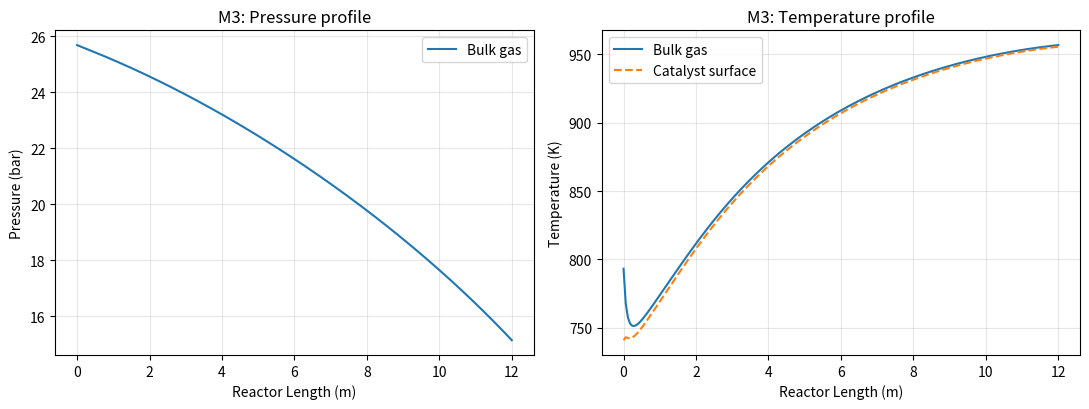
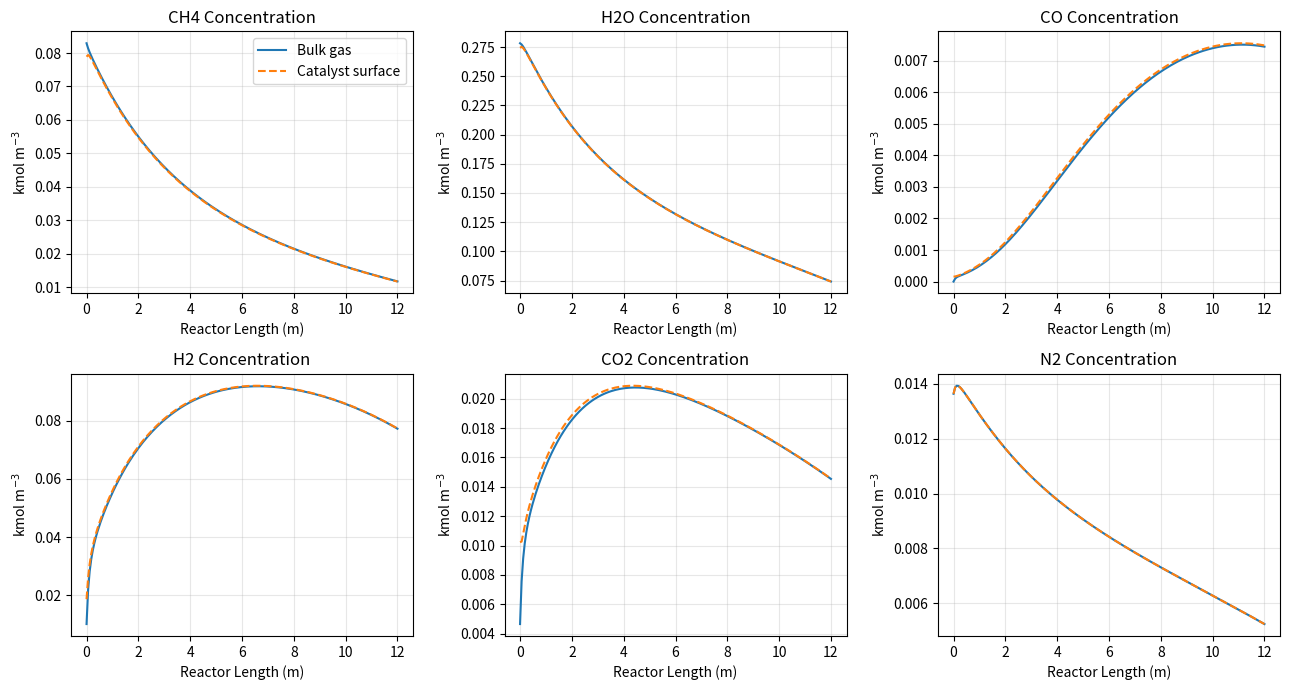
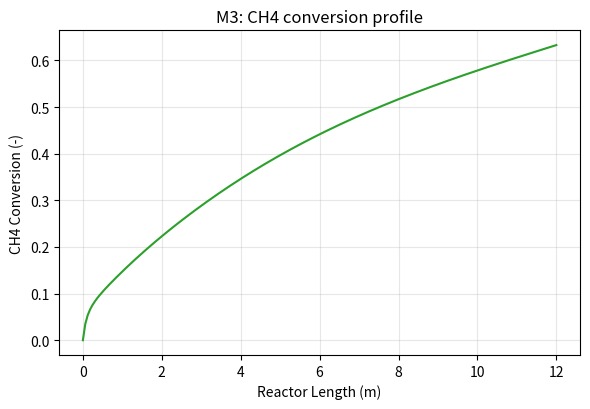

Write the Python code that produced these figures, in order.
"""
================================================================================
 M3 MODEL: 1D Heterogeneous SMR Packed-Bed Reactor with Interfacial Gradients
 (Cui et al., Chem. Eng. J. 496 (2024) 153581 -- "Rigorous development and
 comparison of multi-dimensional reactor models encompassing the catalyst
 domains for steam methane reforming")
================================================================================

WHAT M3 IS (per the paper, Section 4.2.1, Table 1, Fig. 2)
------------------------------------------------------------------------------
M3 is a 1D heterogeneous model that resolves separate bulk-gas and
catalyst-surface states (Cs, Ts) linked by interfacial mass/heat transfer
coefficients, but -- unlike M4 -- it does NOT resolve gradients *inside* the
catalyst pellet (no intraparticle domain). It also has NO axial dispersion
(the paper's M2 result showed axial mass/heat dispersion is <1% of the
convection/reaction terms and can be dropped -- explicitly stated in Section
4.2.1: "it has been established that dispersion and conduction terms in the
axial direction are significantly smaller in magnitude ... Consequently, M3
excludes these lesser terms").

GOVERNING EQUATIONS USED (all citations refer to the equation numbers in the
paper):
    Reactor (bulk gas) domain:
        Eq. (20)  Species balance:  eps_b dCi/dt + d(Ci*Uz)/dz = av*ki,gp*(Ci,s-Ci)
        Eq. (21)  Energy balance:   eps_b*rho_g*Cp,g dT/dt + rho_g*Cp,g*Uz*dT/dz
                                     = 4U/dt*(Tw-T) + av*hgp*(Ts-T)
    Catalyst (surface) domain -- lumped, 0-D per axial position:
        Eq. (22)  Species balance:  eps_p dCi,s/dt = (1-eps_p)*rho_p*sum(eta_j*Rj,s*nu_ij)
                                     - av*ki,gp*(Ci,s-Ci)
        Eq. (23)  Energy balance:   [...] dTs/dt = (1-eps_p)*rho_p*sum(eta_j*Rj,s*(-dHrxn,j))
                                     - av*hgp*(Ts-T)
    Initial/boundary conditions: Eqs. (24)-(27).
    Ideal-gas relations, molar flow, cross-section, inlet velocity:
        Eqs. (4)-(8), (10)-(11)  [same as M1; M3 reuses these building blocks]
    Momentum (Ergun) balance:
        Eqs. (13)-(14)
    Bed voidage:
        Eq. (3)
    Reaction kinetics (Xu & Froment LHHW mechanism), Appendix A:
        Eqs. (A.1)-(A.8), Table A.1
    Transport properties, Appendix B:
        Mass-transfer coefficient  ki,gp:  Eqs. (B.1)-(B.6)
        Heat-transfer coefficient  hgp:    Eqs. (B.7)-(B.10)
        Molecular diffusivity Di,m:        Eqs. (B.18)-(B.22), Table B.1
        Overall wall heat-transfer coeff U(z): Eq. (B.31)
    Mixture physical properties, Appendix C:
        Viscosity:            Eqs. (C.1)-(C.3), Table C.2
        Thermal conductivity: Eqs. (C.4)-(C.8), Tables C.3, C.4
        Heat capacity:        Eqs. (C.9)-(C.10), Table C.5
    Base process data: Table 2.
    Catalyst porosity eps_p = 0.519 (value stated in Appendix B.3 text).
    a_v (external catalyst area per unit bed volume) = 6*(1-eps_b)/d_p. This
        specific formula is the standard sphere packing relation (not printed
        as a numbered equation in the paper's visible text, but it is the
        textbook relation the paper's own Fogler/Froment references use, e.g.
        ref. [53] H.S. Fogler, Elements of Chemical Reaction Engineering).

================================================================================
KEY DESIGN CHOICE / OPTIMIZATION (read this before the code)
================================================================================
The paper solved M3 as a dynamic (transient) PDE in Aspen Custom Modeler,
marching the system forward in time on a 100-point axial finite-difference
grid until it relaxed to steady state ("pseudo-transient continuation"),
because the PDE system was numerically unsolvable directly at steady state
in that tool. That is a legitimate but expensive way to reach a steady state
(the paper reports minutes of run time even for the *simplest* models).

M3 has no d^2/dz^2 terms (no axial dispersion/conduction -- that is exactly
what M3 removes relative to M2). This means the STEADY-STATE bulk-gas
equations (20)-(21) are a system of *first-order* ODEs in z only, i.e. a
genuine initial value problem: everything needed at the inlet (T0, P0, Fi,0)
is known, and nothing at the outlet is needed to start integrating.

Consequently we can skip time-marching entirely:
    1. Drop d/dt in Eqs. (20)-(23) (steady state).
    2. Eqs. (20)-(21) for the bulk gas become 8 coupled first-order ODEs
       in z (6 species molar flows Fi, T, P) -- solved directly with
       `solve_ivp` in a single forward integration from z=0 to z=L. No time
       loop, no grid Jacobian, no relaxation.
    3. Eqs. (22)-(23) for the catalyst surface have NO derivative in z at
       all -- at steady state they collapse to a *local, algebraic*
       nonlinear system (6 species + 1 energy = 7 equations) relating
       Ci,s(z) and Ts(z) to the local bulk gas state at that same z. This is
       solved with a small Newton solve (`scipy.optimize.fsolve`) *inside*
       the ODE right-hand-side function, using the previous axial point's
       surface solution as the warm-start initial guess (a "quasi-steady
       particle" closure). Because bulk-vs-surface gradients are small
       (as the paper itself finds in Fig. 6/7), this 7x7 solve typically
       converges in a handful of iterations.

Net effect: what took Aspen Custom Modeler minutes of dynamic finite-difference
relaxation on a 100-node grid is replaced by ONE adaptive-step ODE integration
(typically < 1 second) with a cheap nested algebraic solve. This is the
"reduce model runtime" optimization requested: we exploit the fact that M3
is *only* an ODE (not a PDE) in its correct steady-state form, and that the
catalyst equations are algebraic (not differential) once d/dt is dropped.

Other efficiency choices:
    - All 6 gas species are handled as numpy arrays, not per-species Python
      loops, for every property/transport correlation.
    - Physical properties (mixture viscosity, thermal conductivity,
      diffusivities) are recomputed only once per RHS call (not once per
      species-equation), and reused for all six ki,gp and both hgp/U(z).
    - `solve_ivp(method="LSODA")` is used: it auto-switches between explicit
      (non-stiff) and implicit (stiff, BDF-like) stepping, which matters
      near the reactor inlet where the paper's own M1 results show a sharp
      initial temperature/rate transient.
    - The surface-state Newton solve is warm-started from the previous axial
      point (stored in a small mutable cache object), which is what keeps
      the nested solve cheap: successive z steps are close together, so the
      previous surface solution is an excellent initial guess.
================================================================================
"""

import numpy as np
from scipy.integrate import solve_ivp
from scipy.optimize import fsolve
import matplotlib.pyplot as plt

# ==============================================================================
# 1. COMPONENT DATA (Appendix B, Appendix C)
# ==============================================================================
species = ['CH4', 'H2O', 'CO', 'H2', 'CO2', 'N2']
idx = {s: i for i, s in enumerate(species)}
n_sp = len(species)

# Table C.1 -- molecular weight [kg/kmol]
MW_dict = {'CH4': 16.0428, 'CO': 28.0104, 'CO2': 44.0098,
           'H2': 2.01588, 'H2O': 18.0153, 'N2': 28.0135}

# Table C.2 -- gas viscosity mu_i = A + B*T + C*T^2  [microPoise], T in K   (Eq. C.3)
visc_dict = {'CH4': (3.844, 4.0112e-1, -1.4303e-4),
             'CO':  (23.811, 5.3944e-1, -1.5411e-4),
             'CO2': (11.811, 4.9838e-1, -1.0851e-4),
             'H2':  (27.758, 2.1200e-1, -3.2800e-5),
             'H2O': (-36.826, 4.2900e-1, -1.6200e-5),
             'N2':  (42.606, 4.7500e-1, -9.8800e-5)}

# Table C.4 -- gas thermal conductivity lambda_i = A + B*T + C*T^2 [W/m/K]  (Eq. C.8)
lam_dict = {'CH4': (-0.00935, 1.4028e-4, 3.3180e-8),
            'CO':  (0.00158, 8.2511e-5, -1.9081e-8),
            'CO2': (-0.01200, 1.0208e-4, -2.2403e-8),
            'H2':  (0.03951, 4.5918e-4, -6.4933e-8),
            'H2O': (0.00053, 4.7093e-5, 4.9551e-8),
            'N2':  (0.00309, 7.5930e-5, -1.1014e-8)}

# Table C.5 -- molar heat capacity Cp_i = A+B*T+C*T^2+D*T^3+E*T^4  [J/mol/K] (Eq. C.10)
cp_dict = {'CH4': (34.942, -3.9957e-2, 1.9184e-4, -1.5303e-7, 3.9321e-11),
           'CO':  (29.556, -6.5807e-3, 2.0130e-5, -1.2227e-8, 2.2617e-12),
           'CO2': (27.437, 4.2315e-2, -1.9555e-5, 3.9968e-9, -2.9872e-13),
           'H2':  (25.399, 2.0178e-2, -3.8549e-5, 3.1880e-8, -8.7585e-12),
           'H2O': (33.933, -8.4186e-3, 2.9906e-5, -1.7825e-8, 3.6934e-12),
           'N2':  (29.342, -3.5395e-3, 1.0076e-5, -4.3116e-9, 2.5935e-13)}

# Table B.1 -- Lennard-Jones length [Angstrom] and energy/k [K]
LJ_dict = {'CH4': (3.758, 148.6), 'CO': (3.690, 91.7), 'CO2': (3.941, 195.2),
           'H2': (2.827, 59.7), 'H2O': (2.641, 809.1), 'N2': (3.798, 71.4)}

# Table C.3 -- critical temperature [K] and pressure [bar]
crit_dict = {'CH4': (190.58, 46.04), 'CO': (132.92, 34.99), 'CO2': (304.19, 73.82),
             'H2': (33.18, 13.13), 'H2O': (647.13, 220.55), 'N2': (126.10, 33.94)}

MW_arr = np.array([MW_dict[s] for s in species])
visc_arr = np.array([visc_dict[s] for s in species])
lam_arr = np.array([lam_dict[s] for s in species])
cp_arr = np.array([cp_dict[s] for s in species])
sigma_arr = np.array([LJ_dict[s][0] for s in species])
epsk_arr = np.array([LJ_dict[s][1] for s in species])
Tc_arr = np.array([crit_dict[s][0] for s in species])
Pc_arr = np.array([crit_dict[s][1] for s in species])

# Stoichiometric matrix nu_ij (rows=species in `species` order, cols=reactions I,II,III)
# CH4+H2O<->CO+3H2 (I); CO+H2O<->CO2+H2 (II); CH4+2H2O<->CO2+4H2 (III)
nu = np.array([
    [-1,  0, -1],   # CH4
    [-1, -1, -2],   # H2O
    [ 1, -1,  0],   # CO
    [ 3,  1,  4],   # H2
    [ 0,  1,  1],   # CO2
    [ 0,  0,  0],   # N2
], dtype=float)

# Table A.1 -- kinetic parameters (Xu & Froment [11])
A_k1, A_k2, A_k3 = 4.225e15, 1.955e6, 1.020e15          # kmol bar^0.5(or -1) kg^-1 h^-1
E1, E2, E3 = 240.1e3, 67.13e3, 243.9e3                  # J/mol
A_K1, A_K2, A_K3 = 4.707e12, 1.142e-2, 5.375e10         # bar^2, -, bar^2
dH1_298, dH2_298, dH3_298 = 206.1, -41.15, 164.9        # kJ/mol  (Eq. A.6 reference values)
A_KCO, A_KH2, A_KCH4, A_KH2O = 8.23e-5, 6.12e-9, 6.65e-4, 1.77e5
dH_CO, dH_H2, dH_CH4, dH_H2O = -70.65e3, -82.90e3, -38.28e3, 88.68e3   # J/mol (Eq. A.8)

Rg = 8.314            # J/(mol.K)
Rbar = 0.0831446       # bar.m3/(kmol.K)   [ideal gas const in the units used for Ci=Pi/(R T)]

# Pre-compute combined polynomial coefficients for reaction enthalpy integration, Eq. (A.7)
combA = nu.T @ cp_arr[:, 0]
combB = nu.T @ cp_arr[:, 1]
combC = nu.T @ cp_arr[:, 2]
combD = nu.T @ cp_arr[:, 3]
combE = nu.T @ cp_arr[:, 4]
dH298 = np.array([dH1_298, dH2_298, dH3_298])
T_ref = 298.15


def rxn_enthalpy(T):
    """Eq. (A.7): dHrxn,j(T) = dHrxn,j(298K) + integral_298^T sum_i(nu_ij*Cp_i) dT.
    Returns array of 3 reaction enthalpies [kJ/mol]."""
    dT, dT2, dT3, dT4, dT5 = (T - T_ref, T**2 - T_ref**2, T**3 - T_ref**3,
                               T**4 - T_ref**4, T**5 - T_ref**5)
    integral = (combA * dT + combB / 2 * dT2 + combC / 3 * dT3
                + combD / 4 * dT4 + combE / 5 * dT5)   # J/mol
    return dH298 + integral / 1000.0                    # kJ/mol


def cp_molar(T):
    """Eq. (C.10): Cp_i(T) [J/mol/K], array over 6 species."""
    A, B, C, D, E = cp_arr.T
    return A + B * T + C * T**2 + D * T**3 + E * T**4


def mu_i_pure(T):
    """Eq. (C.3): pure-component viscosity [microPoise]."""
    A, B, C = visc_arr.T
    return A + B * T + C * T**2


def lambda_i_pure(T):
    """Eq. (C.8): pure-component thermal conductivity [W/m/K]."""
    A, B, C = lam_arr.T
    return A + B * T + C * T**2


def mixture_viscosity(T, y):
    """Eqs. (C.1)-(C.2): Wilke-type mixing rule for gas viscosity -> Pa.s."""
    mu_i = mu_i_pure(T) * 1e-7                       # microPoise -> Pa.s
    phi = np.sqrt(MW_arr[np.newaxis, :] / MW_arr[:, np.newaxis])   # phi_ij
    denom = phi @ y
    return np.sum(y * mu_i / denom)


def mixture_thermal_conductivity(T, y):
    """Eqs. (C.4)-(C.7): Mason-Saxena mixing rule for gas thermal conductivity -> W/m/K."""
    lam_i = lambda_i_pure(T)
    Tr = T / Tc_arr
    Gamma = 210.0 * (Tc_arr * MW_arr**3 / Pc_arr**4) ** (1.0 / 6.0)
    f = np.exp(0.0464 * Tr) - np.exp(-0.2412 * Tr)
    ratio = (Gamma[np.newaxis, :] * f[:, None]) / (Gamma[:, None] * f[np.newaxis, :])
    Mi_over_Mj = MW_arr[:, None] / MW_arr[np.newaxis, :]
    Aij = (1 + np.sqrt(ratio) * Mi_over_Mj**0.25) ** 2 / np.sqrt(8 * (1 + Mi_over_Mj))
    denom = Aij @ y
    return np.sum(y * lam_i / denom)


def diffusivity_mix(T, P, y):
    """Eqs. (B.18)-(B.22): Blanc's rule molecular diffusivity Di,m -> m^2/s.
    T [K], P [bar]."""
    sigma_ij = 0.5 * (sigma_arr[:, None] + sigma_arr[np.newaxis, :])
    Mij = 2.0 / (1.0 / MW_arr[:, None] + 1.0 / MW_arr[np.newaxis, :])
    Tstar = T / np.sqrt(epsk_arr[:, None] * epsk_arr[np.newaxis, :])
    OmegaD = (1.06036 / Tstar**0.15610
              + 0.19300 / np.exp(0.47635 * Tstar)
              + 1.03587 / np.exp(1.52996 * Tstar)
              + 1.76474 / np.exp(3.89411 * Tstar))
    Dij_cm2s = 0.00266 * T**1.5 / (P * np.sqrt(Mij) * sigma_ij**2 * OmegaD)
    Dij = Dij_cm2s * 1e-4                            # cm2/s -> m2/s
    Dim = np.empty(n_sp)
    for i in range(n_sp):
        s = 0.0
        for j in range(n_sp):
            if j != i:
                s += y[j] / Dij[i, j]
        Dim[i] = 1.0 / s
    return Dim


def kinetics(Ts, Ps):
    """Eqs. (A.1)-(A.8): Xu & Froment LHHW rates [kmol/(kg_cat.h)] at catalyst
    surface temperature Ts and surface partial pressures Ps (bar)."""
    PCH4, PH2O, PCO, PH2, PCO2 = (Ps[idx['CH4']], Ps[idx['H2O']], Ps[idx['CO']],
                                   Ps[idx['H2']], Ps[idx['CO2']])
    k1 = A_k1 * np.exp(-E1 / (Rg * Ts))
    k2 = A_k2 * np.exp(-E2 / (Rg * Ts))
    k3 = A_k3 * np.exp(-E3 / (Rg * Ts))
    K1 = A_K1 * np.exp(-dH1_298 * 1000 / (Rg * Ts))
    K2 = A_K2 * np.exp(-dH2_298 * 1000 / (Rg * Ts))
    K3 = A_K3 * np.exp(-dH3_298 * 1000 / (Rg * Ts))
    KCO = A_KCO * np.exp(-dH_CO / (Rg * Ts))
    KH2 = A_KH2 * np.exp(-dH_H2 / (Rg * Ts))
    KCH4 = A_KCH4 * np.exp(-dH_CH4 / (Rg * Ts))
    KH2O = A_KH2O * np.exp(-dH_H2O / (Rg * Ts))
    DEN = 1 + KCO * PCO + KH2 * PH2 + KCH4 * PCH4 + KH2O * PH2O / PH2
    R1 = (k1 / PH2**2.5) * (PCH4 * PH2O - PH2**3 * PCO / K1) / DEN**2
    R2 = (k2 / PH2) * (PCO * PH2O - PH2 * PCO2 / K2) / DEN**2
    R3 = (k3 / PH2**3.5) * (PCH4 * PH2O**2 - PH2**4 * PCO2 / K3) / DEN**2
    return np.array([R1, R2, R3])


# ==============================================================================
# 2. BASE PROCESS DATA (Table 2) AND DERIVED QUANTITIES
# ==============================================================================
L = 12.0          # reactor length [m]
d_t = 0.1         # tube inner diameter [m]
d_p = 0.01        # catalyst particle diameter [m]
rho_p = 2355.2    # catalyst particle density [kg/m3]
Cp_p = 950.0      # catalyst heat capacity [J/kg/K]
T0 = 793.15       # inlet temperature [K]
P0 = 25.69        # inlet pressure [bar]
Tw = 1000.0       # tube wall temperature [K], assumption (7) in the paper

# Inlet molar flows [kmol/h] -> convert to [kmol/s]
F0_dict = {'CH4': 5.17, 'CO': 0.0, 'CO2': 0.29, 'H2': 0.63, 'H2O': 17.35, 'N2': 0.85}
F_in = np.array([F0_dict[s] for s in species]) / 3600.0   # kmol/s

eps_p = 0.519      # catalyst particle porosity (Appendix B.3 text)

# Eq. (3): bed voidage
eps_b = 0.38 + 0.073 * (1 - (d_t / d_p - 2) ** 2 / (d_t / d_p) ** 2)

Omega = np.pi * d_t**2 / 4.0                 # Eq. (7): cross-sectional area [m2]
a_v = 6.0 * (1 - eps_b) / d_p                 # external catalyst area per bed volume [1/m]

# Eq. (8): inlet superficial velocity
Uz0 = np.sum(F_in) * Rbar * T0 / (Omega * P0)
Mavg0 = np.sum(F_in * MW_arr) / np.sum(F_in)
rho_g0 = P0 * Mavg0 / (Rbar * T0)
G0 = rho_g0 * Uz0                              # Eq. (10): constant mass flux rho_g*Uz = const


# ==============================================================================
# 3. SURFACE (CATALYST) ALGEBRAIC STATE -- Eqs. (22)-(23) AT STEADY STATE
#    (d/dt = 0 turns these into a local 7x7 nonlinear algebraic system)
# ==============================================================================
class SurfaceCache:
    """Warm-start cache: stores the last converged surface solution so the
    nested Newton solve at the next axial point starts from a near-exact
    initial guess. This is what keeps the nested algebraic solve cheap."""
    def __init__(self, C0, T0):
        self.x = np.append(C0, T0)


def surface_residual(x, Cb, Tb, kgp, hgp, eta):
    Cs = np.abs(x[:n_sp])
    Ts = max(x[n_sp], 300.0)
    Ps = np.maximum(Cs * Rbar * Ts, 1e-10)
    R = kinetics(Ts, Ps) * eta                                  # eta_j * Rj,s, Eqs.(22)-(23)
    gen = (1 - eps_p) * rho_p * (nu @ R) / 3600.0                # kmol/(m3.s)
    flux = a_v * kgp * (Cs - Cb)                                 # kmol/(m3.s)
    eqs_mass = gen - flux                                        # Eq. (22), steady state
    dHrxn = rxn_enthalpy(Ts)                                     # kJ/mol, Eq. (A.7)
    heat_gen = (1 - eps_p) * rho_p * np.sum(R * (-dHrxn * 1e6)) / 3600.0   # W/m3
    eq_energy = heat_gen - a_v * hgp * (Ts - Tb)                 # Eq. (23), steady state
    return np.concatenate([eqs_mass, [eq_energy]])


def solve_surface(Cb, Tb, kgp, hgp, eta, cache):
    sol = fsolve(surface_residual, cache.x, args=(Cb, Tb, kgp, hgp, eta),
                 xtol=1e-10, full_output=False)
    cache.x = sol
    return np.abs(sol[:n_sp]), sol[n_sp]


# ==============================================================================
# 4. ODE RIGHT-HAND SIDE -- Eqs. (20)-(21) at steady state (bulk gas ODEs),
#    Eq. (13)-(14) Ergun pressure drop.
# ==============================================================================
def make_rhs(eta):
    cache = SurfaceCache(F_in / (Uz0 * Omega), T0)   # initial guess = inlet bulk state

    def rhs(z, y):
        F = np.maximum(y[:n_sp], 1e-12)
        T = y[n_sp]
        P = max(y[n_sp + 1], 1e-3)

        Mavg = np.sum(F * MW_arr) / np.sum(F)
        rho_g = P * Mavg / (Rbar * T)             # Eq. (11)
        Uz = G0 / rho_g                            # Eq. (10) rearranged
        C = F / (Uz * Omega)                       # Eq. (6) rearranged -> bulk Ci
        y_frac = F / np.sum(F)

        mu_g = mixture_viscosity(T, y_frac)                     # Eqs. (C.1)-(C.2)
        lam_g = mixture_thermal_conductivity(T, y_frac)          # Eqs. (C.4)-(C.7)
        Cp_i_kmol = cp_molar(T) * 1000.0                        # J/mol/K -> J/kmol/K
        Cp_g_mass = np.sum(F * Cp_i_kmol) / np.sum(F * MW_arr)  # Eq. (C.9), mass basis

        Dim = diffusivity_mix(T, P, y_frac)                     # Eqs. (B.18)-(B.22)
        Re = d_p * Uz * rho_g / mu_g                            # Eq. (B.4)
        Pr = Cp_g_mass * mu_g / lam_g                           # Eq. (B.9)
        Sc = mu_g / (rho_g * Dim)                               # Eq. (B.3)

        kgp = (Uz / eps_b) * (0.765 / Re**0.82 + 0.365 / Re**0.386) * Sc**(-2.0 / 3.0)  # Eq.(B.6)
        hgp = (lam_g / d_p) * (2 + 1.1 * Pr**(1.0 / 3.0) * Re**0.6)                     # Eq.(B.10)
        Uwall = 0.4 * (lam_g / d_p) * (2.58 * Re**(1.0 / 3.0) * Pr**(1.0 / 3.0)
                                        + 0.094 * Re**0.8 * Pr**0.4)                    # Eq.(B.31)

        Cs, Ts = solve_surface(C, T, kgp, hgp, eta, cache)      # Eqs. (22)-(23), algebraic

        dF = Omega * a_v * kgp * (Cs - C)                       # Eq. (20), steady state
        dT = (Omega * (4 * Uwall / d_t * (Tw - T) + a_v * hgp * (Ts - T))
              / np.sum(F * Cp_i_kmol))                          # Eq. (21), steady state

        dPdz_Pa = -(G0 / (rho_g * d_p)) * ((1 - eps_b) / eps_b**3) * (
            150 * (1 - eps_b) * mu_g / d_p + 1.75 * G0)          # Eq. (13)-(14)
        dP = dPdz_Pa / 1e5                                       # Pa/m -> bar/m

        return np.concatenate([dF, [dT], [dP]])

    return rhs


# ==============================================================================
# 5. INTEGRATE (single IVP pass, z = 0 .. L) AND POST-PROCESS
# ==============================================================================
def run_M3(eta=1.0):
    """eta: scalar or length-3 array of catalyst effectiveness factors (eta_j),
    matching the paper's use of a constant eta in M3 (Fig. 6/7 use eta=1)."""
    eta = np.atleast_1d(eta).astype(float)
    if eta.size == 1:
        eta = np.full(3, eta[0])

    y0 = np.concatenate([F_in, [T0, P0]])
    rhs = make_rhs(eta)
    z_eval = np.linspace(0, L, 200)

    sol = solve_ivp(rhs, (0, L), y0, method='LSODA', t_eval=z_eval,
                     rtol=1e-7, atol=1e-10)
    return sol


def postprocess(sol, eta=1.0):
    eta = np.atleast_1d(eta).astype(float)
    if eta.size == 1:
        eta = np.full(3, eta[0])

    z = sol.t
    F = sol.y[:n_sp, :]
    T = sol.y[n_sp, :]
    P = sol.y[n_sp + 1, :]

    Cs_hist = np.zeros((n_sp, len(z)))
    Ts_hist = np.zeros(len(z))
    cache = SurfaceCache(F_in / (Uz0 * Omega), T0)
    for k in range(len(z)):
        Fk, Tk, Pk = F[:, k], T[k], P[k]
        Mavg = np.sum(Fk * MW_arr) / np.sum(Fk)
        rho_g = Pk * Mavg / (Rbar * Tk)
        Uz = G0 / rho_g
        Ck = Fk / (Uz * Omega)
        yk = Fk / np.sum(Fk)
        mu_g = mixture_viscosity(Tk, yk)
        lam_g = mixture_thermal_conductivity(Tk, yk)
        Cp_i_kmol = cp_molar(Tk) * 1000.0
        Cp_g_mass = np.sum(Fk * Cp_i_kmol) / np.sum(Fk * MW_arr)
        Dim = diffusivity_mix(Tk, Pk, yk)
        Re = d_p * Uz * rho_g / mu_g
        Pr = Cp_g_mass * mu_g / lam_g
        Sc = mu_g / (rho_g * Dim)
        kgp = (Uz / eps_b) * (0.765 / Re**0.82 + 0.365 / Re**0.386) * Sc**(-2.0 / 3.0)
        hgp = (lam_g / d_p) * (2 + 1.1 * Pr**(1.0 / 3.0) * Re**0.6)
        Cs, Ts = solve_surface(Ck, Tk, kgp, hgp, eta, cache)
        Cs_hist[:, k] = Cs
        Ts_hist[k] = Ts

    X_CH4 = 1 - F[idx['CH4'], :] / F_in[idx['CH4']]     # Eq. (88)
    return z, F, T, P, Cs_hist, Ts_hist, X_CH4


if __name__ == '__main__':
    eta = 1.0    # matches the paper's Fig. 6/7 case (eta=1) for M1-vs-M3 comparison
    sol = run_M3(eta=eta)
    z, F, T, P, Cs, Ts, X_CH4 = postprocess(sol, eta=eta)

    print(f"Bed voidage eps_b = {eps_b:.4f}")
    print(f"Inlet superficial velocity Uz0 = {Uz0:.4f} m/s")
    print(f"Outlet CH4 conversion X_CH4(L) = {X_CH4[-1]:.4f}")
    print(f"Outlet pressure = {P[-1]:.3f} bar,  Outlet bulk T = {T[-1]:.2f} K, "
          f"Outlet surface Ts = {Ts[-1]:.2f} K")

    # ---- Fig. 6 equivalent: pressure & temperature (bulk gas vs catalyst surface) ----
    fig, axes = plt.subplots(1, 2, figsize=(11, 4.2))
    axes[0].plot(z, P, label='Bulk gas', color='tab:blue')
    axes[0].set_xlabel('Reactor Length (m)'); axes[0].set_ylabel('Pressure (bar)')
    axes[0].set_title('M3: Pressure profile'); axes[0].legend(); axes[0].grid(alpha=.3)

    axes[1].plot(z, T, label='Bulk gas', color='tab:blue')
    axes[1].plot(z, Ts, '--', label='Catalyst surface', color='tab:orange')
    axes[1].set_xlabel('Reactor Length (m)'); axes[1].set_ylabel('Temperature (K)')
    axes[1].set_title('M3: Temperature profile'); axes[1].legend(); axes[1].grid(alpha=.3)
    fig.tight_layout()
    #fig.savefig('/home/claude/M3_pressure_temperature.png', dpi=150)

    # ---- Fig. 7 equivalent: bulk vs surface concentration for each species ----
    Uz = np.array([G0 / (P[k] * (np.sum(F[:, k] * MW_arr) / np.sum(F[:, k])) / (Rbar * T[k]))
                   for k in range(len(z))])
    C_bulk = F / (Uz[np.newaxis, :] * Omega)

    fig2, axes2 = plt.subplots(2, 3, figsize=(13, 7))
    for i, s in enumerate(species):
        ax = axes2.flat[i]
        ax.plot(z, C_bulk[i, :], label='Bulk gas', color='tab:blue')
        ax.plot(z, Cs[i, :], '--', label='Catalyst surface', color='tab:orange')
        ax.set_title(f'{s} Concentration'); ax.set_xlabel('Reactor Length (m)')
        ax.set_ylabel('kmol m$^{-3}$'); ax.grid(alpha=.3)
        if i == 0:
            ax.legend()
    fig2.tight_layout()
    #fig2.savefig('/home/claude/M3_concentration_gas_vs_solid.png', dpi=150)

    # ---- CH4 conversion along reactor length, Eq. (88) ----
    fig3, ax3 = plt.subplots(figsize=(6, 4.2))
    ax3.plot(z, X_CH4, color='tab:green')
    ax3.set_xlabel('Reactor Length (m)'); ax3.set_ylabel('CH4 Conversion (-)')
    ax3.set_title('M3: CH4 conversion profile'); ax3.grid(alpha=.3)
    fig3.tight_layout()
    #fig3.savefig('/home/claude/M3_CH4_conversion.png', dpi=150)

    plt.show()
